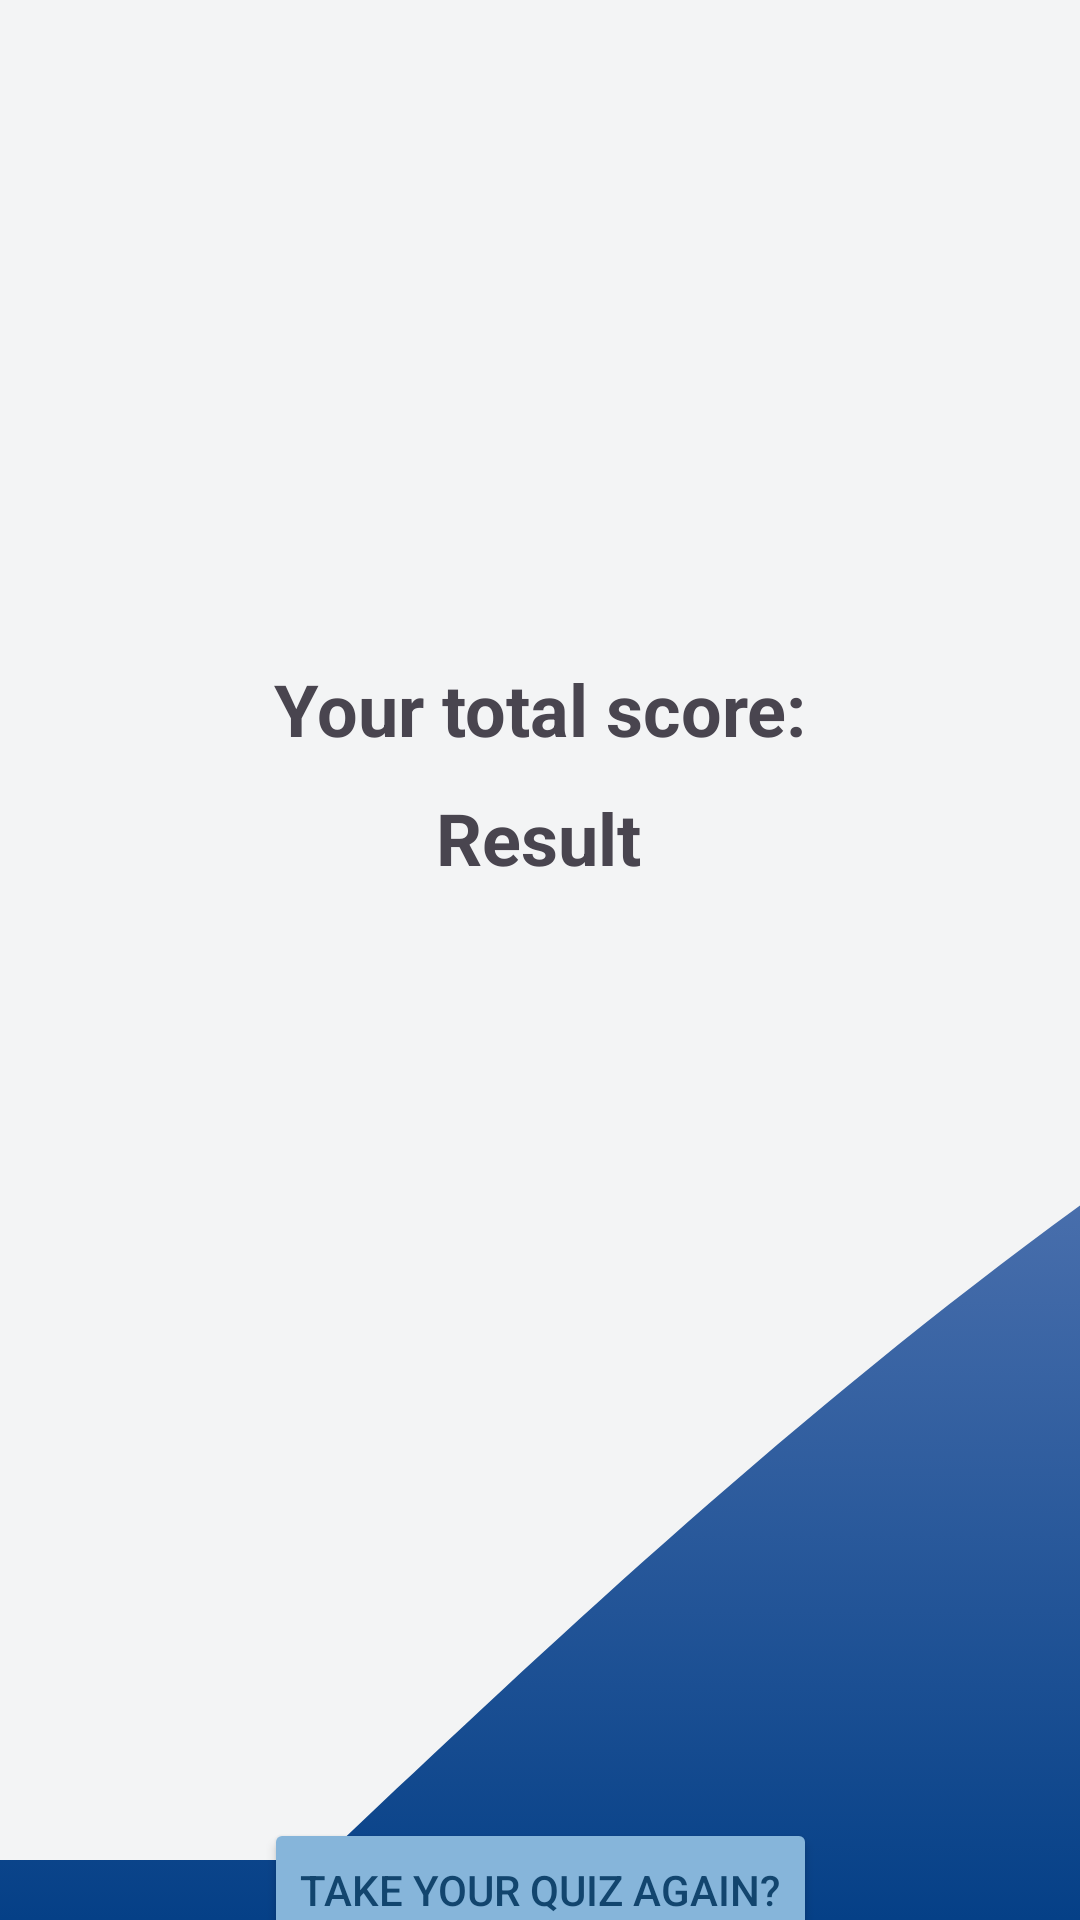

Write the Android layout XML for this screen, with the resource values it uses.
<!-- AndroidManifest.xml: application theme Theme.PracticeActivity6 -->
<!-- res/layout/activity_total_score.xml -->
<?xml version="1.0" encoding="utf-8"?>
<androidx.constraintlayout.widget.ConstraintLayout xmlns:android="http://schemas.android.com/apk/res/android"
    xmlns:app="http://schemas.android.com/apk/res-auto"
    xmlns:tools="http://schemas.android.com/tools"
    android:layout_width="match_parent"
    android:layout_height="match_parent"
    android:background="@drawable/gradient_background"
    tools:context=".TotalScoreActivity">

    <View
        android:id="@+id/view10"
        android:layout_width="0dp"
        android:layout_height="620dp"
        android:background="@drawable/wave3"
        app:layout_constraintEnd_toEndOf="parent"
        app:layout_constraintHorizontal_bias="0.0"
        app:layout_constraintStart_toStartOf="parent"
        app:layout_constraintTop_toTopOf="parent" />

    <TextView
        android:id="@+id/textView28"
        android:layout_width="wrap_content"
        android:layout_height="wrap_content"
        android:layout_marginTop="220dp"
        android:text="Your total score:"
        android:textSize="24sp"
        android:textStyle="bold"
        app:layout_constraintEnd_toEndOf="parent"
        app:layout_constraintStart_toStartOf="parent"
        app:layout_constraintTop_toTopOf="@+id/view10" />

    <TextView
        android:id="@+id/txtResult"
        android:layout_width="wrap_content"
        android:layout_height="wrap_content"
        android:text="Result"
        android:textSize="24sp"
        android:textStyle="bold"
        app:layout_constraintBottom_toBottomOf="parent"
        app:layout_constraintEnd_toEndOf="parent"
        app:layout_constraintHorizontal_bias="0.498"
        app:layout_constraintStart_toStartOf="parent"
        app:layout_constraintTop_toBottomOf="@+id/textView28"
        app:layout_constraintVertical_bias="0.03" />

    <Button
        android:id="@+id/btnTryAgain"
        android:layout_width="wrap_content"
        android:layout_height="wrap_content"
        android:backgroundTint="#86B5DA"
        android:text="Take your quiz again?"
        android:textColor="#12456E"
        app:layout_constraintBottom_toBottomOf="parent"
        app:layout_constraintEnd_toEndOf="parent"
        app:layout_constraintStart_toStartOf="parent"
        app:layout_constraintTop_toBottomOf="@+id/view10" />

</androidx.constraintlayout.widget.ConstraintLayout>
<!-- resources referenced by this layout -->
<resources>
  <!-- drawable gradient_background (drawable) -->
  <?xml version="1.0" encoding="utf-8"?>
  <selector xmlns:android="http://schemas.android.com/apk/res/android">
      <item>
          <shape>
              <gradient
                  android:startColor="#054087"
                  android:endColor="#B9BCEA"
                  android:type="linear"
                  android:angle="90"
                  />
          </shape>
      </item>
  </selector>
  <!-- drawable wave3 (drawable) -->
  <vector xmlns:android="http://schemas.android.com/apk/res/android"
      android:width="1240dp"
      android:height="320dp"
      android:viewportWidth="340"
      android:viewportHeight="220">
    <path
        android:pathData="M0,256L120,213.3C240,171 480,85 720,85.3C960,85 1200,171 1320,213.3L1440,256L1440,0L1320,0C1200,0 960,0 720,0C480,0 240,0 120,0L0,0Z"
        android:fillColor="#f3f4f5"/>
  </vector>
  <style name="Theme.PracticeActivity6" parent="Base.Theme.PracticeActivity6" />
  <style name="Base.Theme.PracticeActivity6" parent="Theme.Material3.DayNight.NoActionBar">
          
          
      </style>
</resources>
